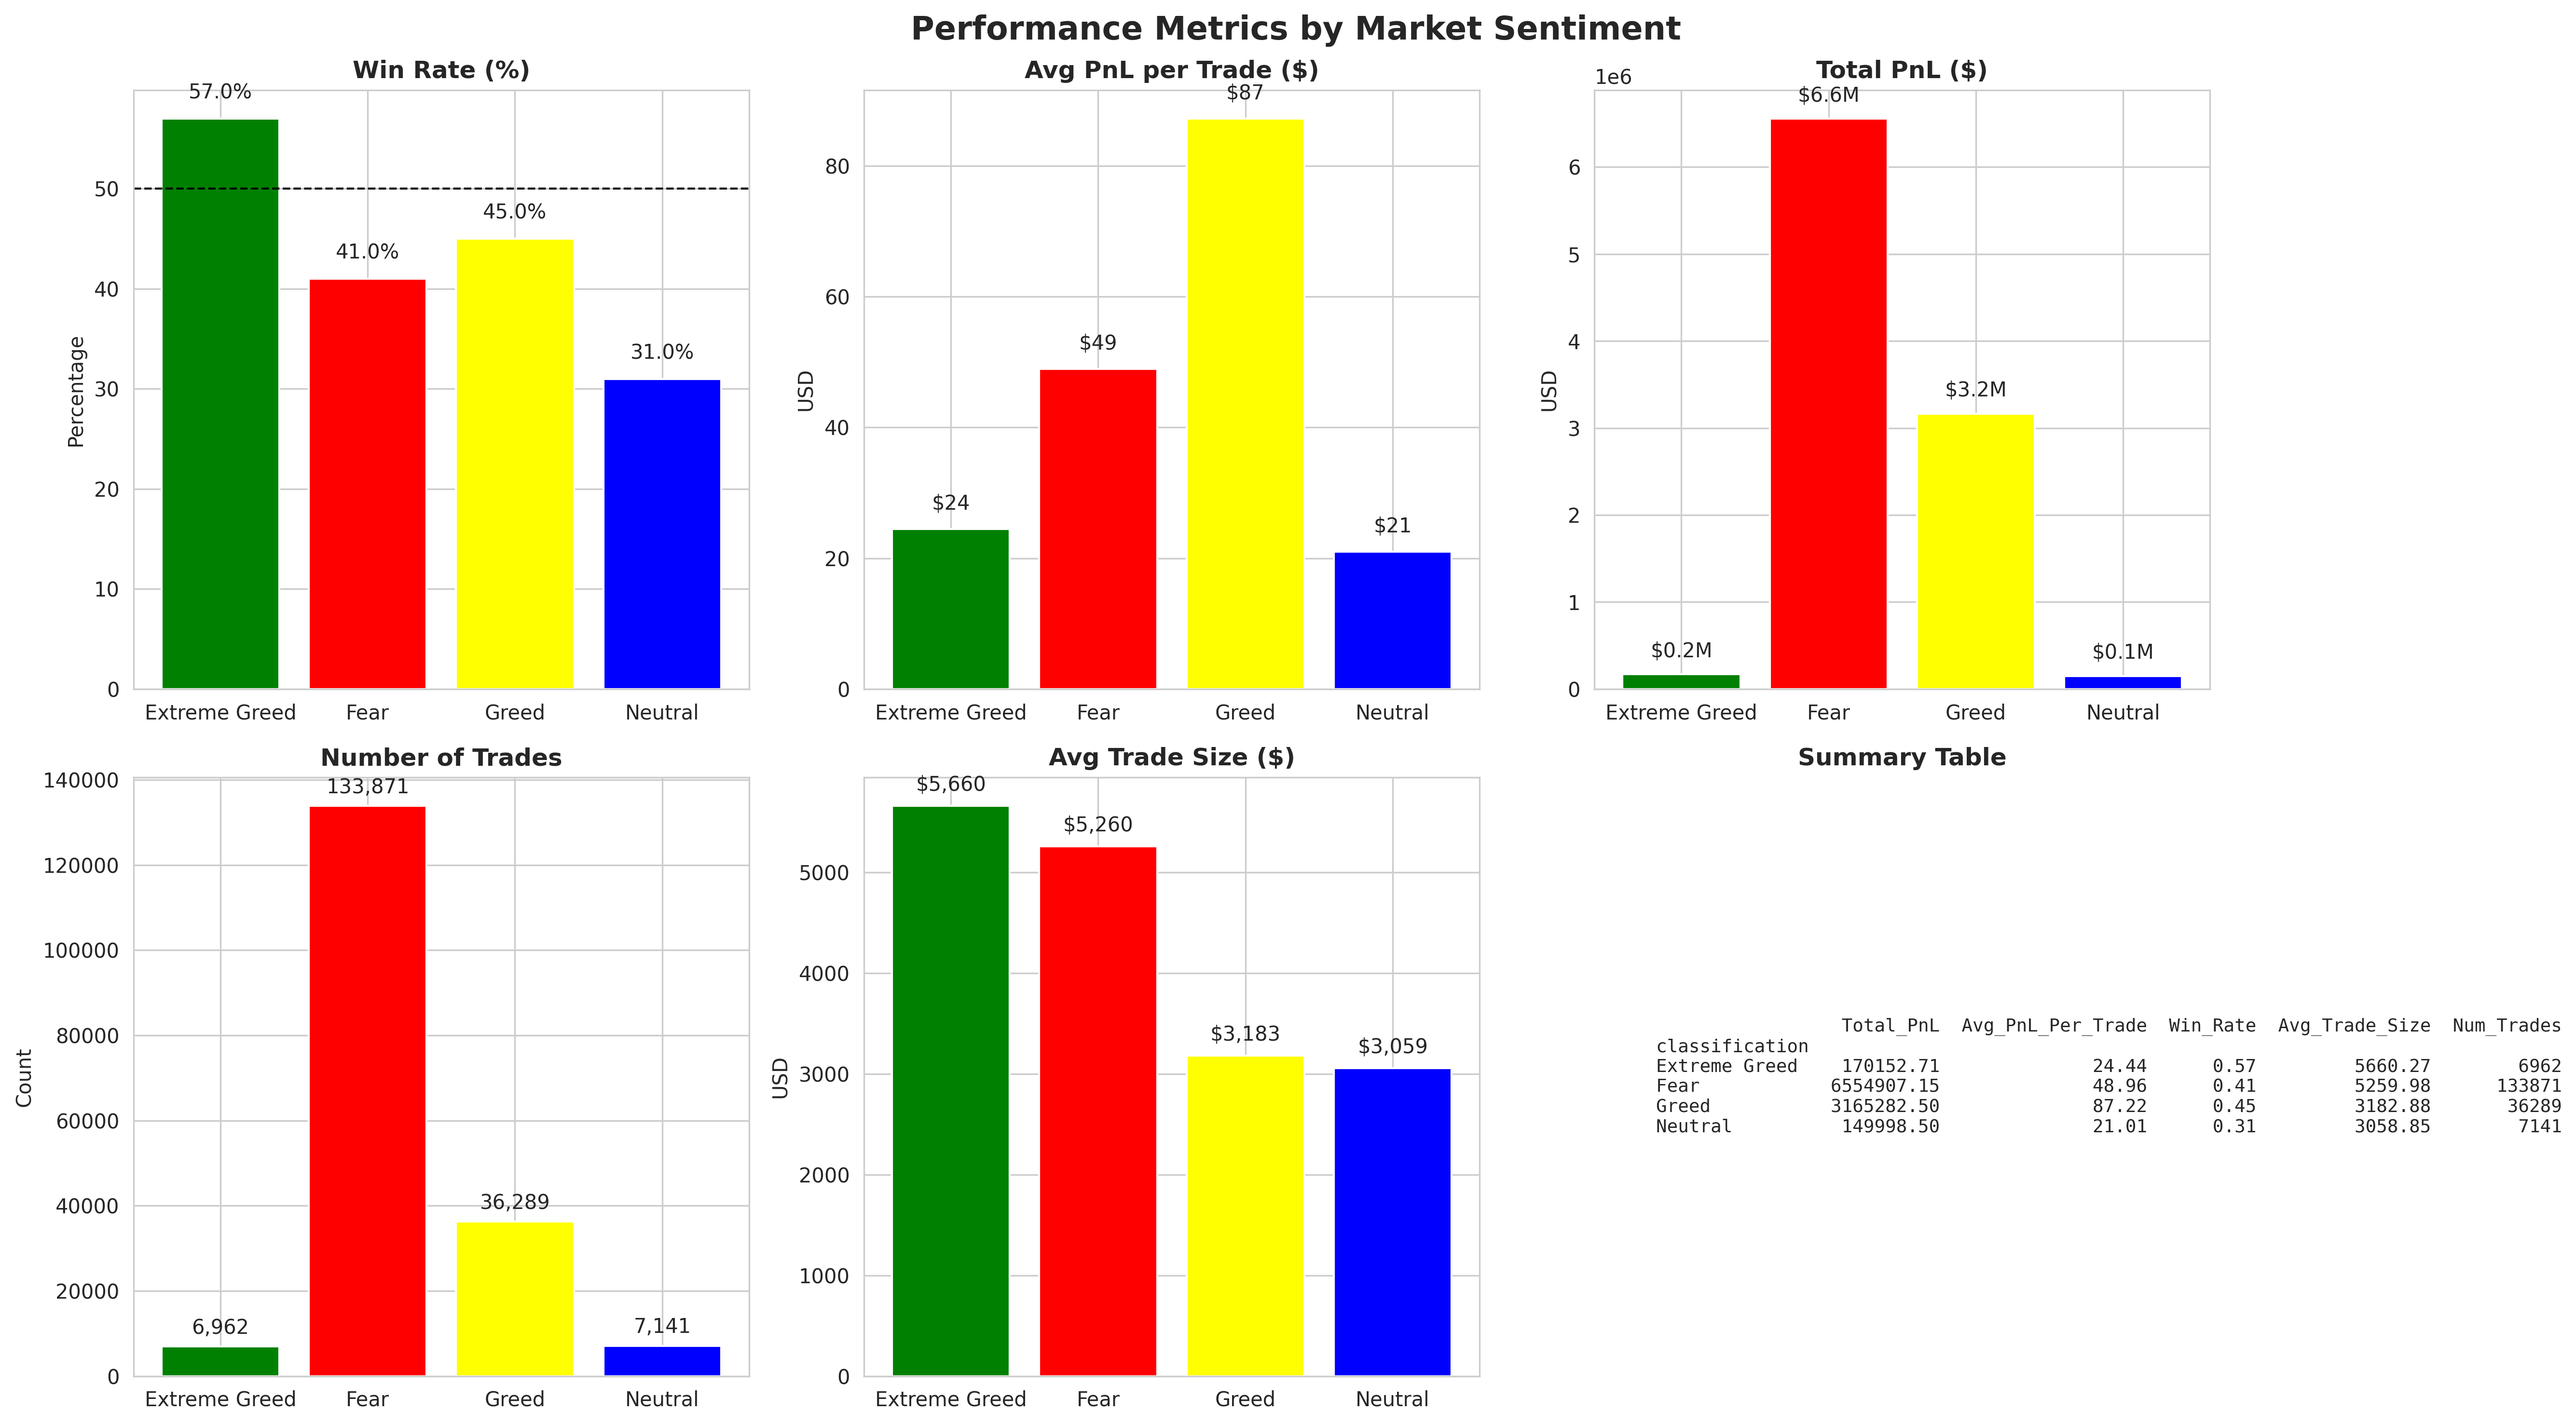

The data file committed next to this chart (first rows):
classification, Total_PnL, Avg_PnL_Per_Trade, Win_Rate, Avg_Trade_Size, Num_Trades
Extreme Greed, 170153, 24.44, 0.57, 5660, 6962
Fear, 6554907, 48.96, 0.41, 5260, 133871
Greed, 3165282, 87.22, 0.45, 3183, 36289
Neutral, 149998, 21.01, 0.31, 3059, 7141
